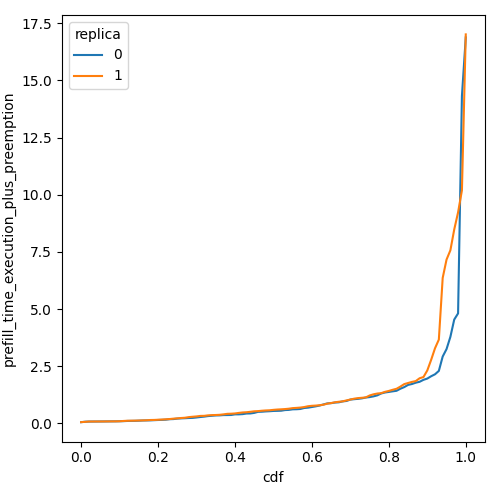

Data behind this chart, as committed beside it:
cdf, prefill_time_execution_plus_preemption, replica
0.0, 0.05221, 0
0.01, 0.07257, 0
0.02, 0.07931, 0
0.03, 0.08081, 0
0.04, 0.08177, 0
0.05, 0.08374, 0
0.06, 0.08498, 0
0.07, 0.08697, 0
0.08, 0.08863, 0
0.09, 0.0896, 0
0.1, 0.09338, 0
0.11, 0.09726, 0
0.12, 0.1065, 0
0.13, 0.1086, 0
0.14, 0.1114, 0
0.15, 0.1173, 0
0.16, 0.1262, 0
0.17, 0.1295, 0
0.18, 0.1324, 0
0.19, 0.1404, 0
0.2, 0.1483, 0
0.21, 0.1532, 0
0.22, 0.1617, 0
0.23, 0.1828, 0
0.24, 0.1884, 0
0.25, 0.2085, 0
0.26, 0.2194, 0
0.27, 0.226, 0
0.28, 0.2348, 0
0.29, 0.241, 0
0.3, 0.2587, 0
0.31, 0.2787, 0
0.32, 0.2957, 0
0.33, 0.3195, 0
0.34, 0.3334, 0
0.35, 0.3468, 0
0.36, 0.3507, 0
0.37, 0.3628, 0
0.38, 0.3644, 0
0.39, 0.3674, 0
0.4, 0.3941, 0
0.41, 0.3949, 0
0.42, 0.4053, 0
0.43, 0.4309, 0
0.44, 0.4346, 0
0.45, 0.4587, 0
0.46, 0.5042, 0
0.47, 0.5101, 0
0.48, 0.5233, 0
0.49, 0.5323, 0
0.5, 0.5439, 0
0.51, 0.548, 0
0.52, 0.5535, 0
0.53, 0.5821, 0
0.54, 0.5897, 0
0.55, 0.6145, 0
0.56, 0.6189, 0
0.57, 0.6298, 0
0.58, 0.6735, 0
0.59, 0.6881, 0
... 142 more rows
